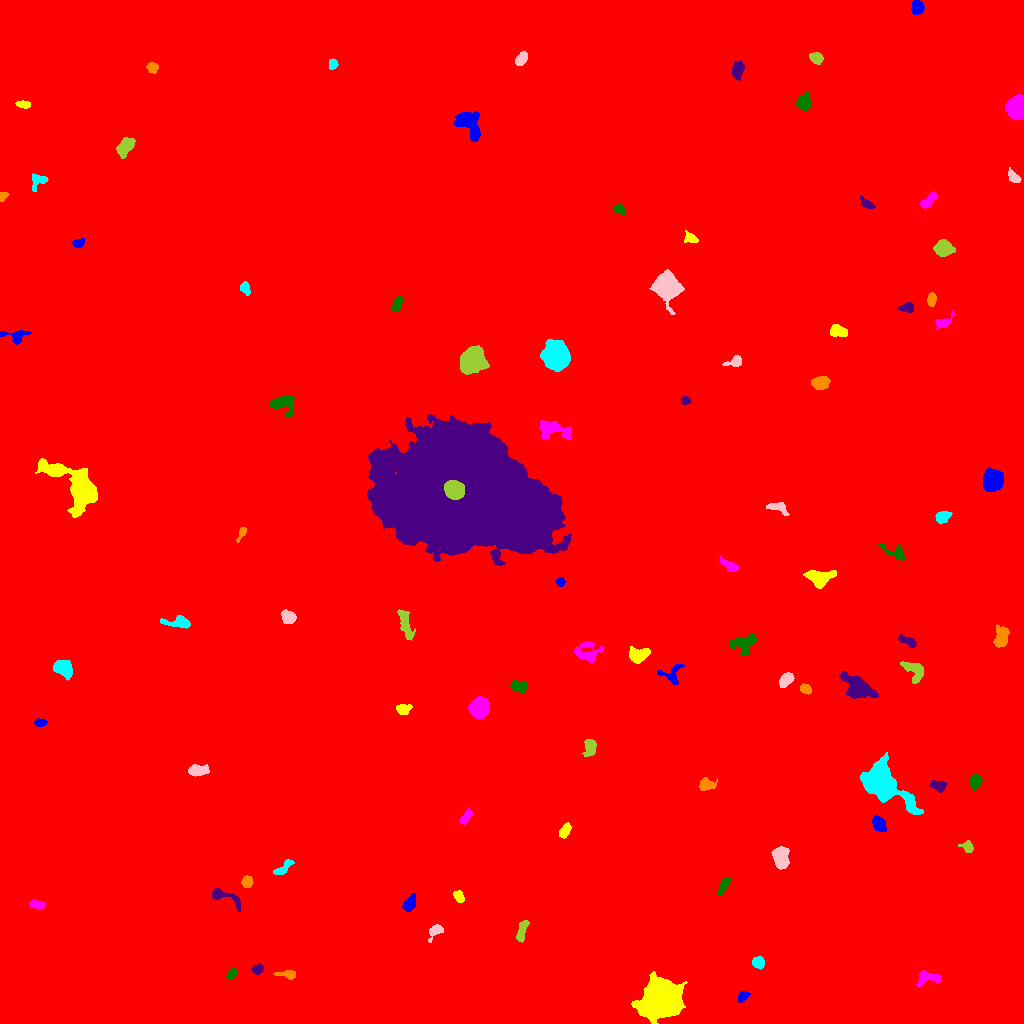

Source data for this figure (header and first rows):
ID, X, Y, A, B, theta, total_flux, mu_max, mu_median, mu_mean, R_fwhm, R_e, R10, R90, x_start, x_end, y_start, y_end, area, greylevel
0, 514.8, 499.3, 295, 289.6, 0.7969, 3027112, 22.0, 2.0, 3.021, 86.83, 242.8, 89.04, 412.5, 0, 1023, 0, 1023, 1002150, 3.021
1, 742.9, 27.26, 2.982, 2.067, 0.6836, 441.0, 9.0, 4.0, 4.24, 3.785, 3.141, 1.262, 4.918, 738, 750, 21, 32, 104, 13.24
2, 660.4, 23.51, 7.622, 7.561, 1.352, 59020, 158.0, 18.0, 35.94, 9.356, 8.903, 3.523, 16.09, 631, 687, 0, 52, 1642, 44.94
3, 927.9, 45.81, 6.496, 3.154, 0.04748, 949.0, 9.0, 4.0, 4.275, 5.557, 4.618, 1.871, 7.269, 916, 940, 37, 53, 222, 13.27
4, 231.7, 49.53, 3.024, 1.962, 0.7911, 518.0, 10.0, 5.0, 5.129, 4.26, 3.141, 1.262, 4.886, 225, 237, 44, 55, 101, 14.13
5, 257.8, 54.54, 2.561, 1.909, 0.3123, 531.0, 15.0, 4.0, 5.106, 2.985, 2.764, 0.9772, 4.514, 251, 263, 49, 60, 104, 20.11
6, 286.1, 49.09, 5.67, 1.864, -0.06706, 321.0, 5.0, 2.0, 2.343, 4.406, 3.827, 1.493, 5.726, 273, 295, 44, 53, 137, 12.34
7, 758.3, 60.66, 2.806, 2.547, -0.6653, 628.0, 11.0, 4.0, 4.584, 3.909, 3.385, 1.382, 5.412, 752, 764, 54, 67, 137, 14.58
8, 436.1, 92.89, 4.334, 2.457, 0.7872, 479.0, 8.0, 3.0, 3.172, 4.184, 3.478, 1.262, 5.809, 428, 443, 81, 99, 151, 13.17
9, 521.9, 92.62, 6.069, 1.973, 1.288, 522.0, 7.0, 3.0, 2.9, 4.853, 4.068, 1.596, 6.206, 516, 529, 81, 103, 180, 12.9
10, 386.2, 88.02, 4.919, 2.622, 1.553, 848.0, 9.0, 4.0, 4.327, 5.232, 4.334, 1.693, 6.817, 379, 393, 80, 101, 196, 13.33
11, 409.5, 119.9, 4.327, 2.54, 1.012, 974.0, 10.0, 5.0, 5.503, 5.754, 4.184, 1.693, 6.531, 402, 415, 112, 130, 177, 14.5
12, 458.9, 127.2, 3.047, 2.073, -0.878, 372.0, 8.0, 3.0, 3.292, 4.068, 3.192, 1.262, 4.951, 453, 464, 121, 133, 113, 13.29
13, 36.16, 118.9, 4.145, 1.893, -0.1777, 285.0, 5.0, 2.0, 2.244, 4.146, 3.568, 1.382, 5.352, 29, 45, 115, 124, 127, 12.24
14, 724, 138.2, 4.569, 1.792, 1.05, 529.0, 9.0, 4.0, 3.806, 3.868, 3.568, 1.382, 5.642, 717, 730, 128, 145, 139, 13.81
15, 224.1, 126.9, 9.954, 2.909, -0.4191, 1039, 12.0, 4.0, 4.241, 4.334, 4.618, 1.596, 7.527, 212, 240, 112, 135, 245, 13.24
16, 246.9, 141.7, 2.561, 2.419, 1.019, 651.0, 13.0, 5.0, 5.25, 3.613, 3.141, 1.262, 5.046, 241, 253, 136, 148, 124, 15.25
17, 282.9, 154.9, 5.913, 1.957, 0.6992, 431.0, 7.0, 2.5, 2.66, 3.909, 3.7, 1.382, 5.89, 273, 294, 149, 164, 162, 12.66
18, 780.8, 165.7, 4.929, 3.475, -1.514, 2733, 22.0, 8.0, 8.488, 5.863, 5.202, 2.034, 8.387, 771, 789, 154, 177, 322, 17.49
19, 967.9, 176.4, 2.832, 2.345, -0.8723, 359.0, 8.0, 3.0, 2.967, 3.827, 3.141, 1.128, 5.046, 958, 973, 171, 183, 121, 12.97
20, 720.5, 186.4, 9.641, 3.407, 1.508, 1239, 10.0, 3.0, 2.978, 5.293, 5.971, 2.111, 9.407, 712, 731, 159, 203, 416, 12.98
21, 878.4, 199.5, 4.02, 2.7, -0.9898, 909.0, 11.0, 4.0, 4.759, 4.72, 4.184, 1.596, 6.604, 872, 886, 192, 208, 191, 14.76
22, 564.8, 192.8, 3.776, 2.264, 1.044, 590.0, 8.0, 4.0, 4.155, 5.078, 3.742, 1.596, 5.836, 559, 571, 185, 201, 142, 13.15
23, 465.7, 206.1, 3.968, 1.76, 0.9189, 394.0, 7.0, 3.0, 3.177, 4.297, 3.338, 1.382, 5.109, 459, 472, 199, 216, 124, 13.18
24, 975.5, 242.2, 3.229, 2.572, 1.291, 932.0, 14.0, 6.0, 6.172, 4.549, 3.656, 1.493, 5.809, 969, 982, 233, 249, 151, 15.17
25, 938, 237.7, 3.791, 2.391, -0.3953, 539.0, 7.0, 4.0, 3.593, 5.046, 3.785, 1.493, 5.754, 929, 946, 231, 243, 150, 17.59
26, 706.1, 238.7, 3.503, 2.686, 0.1903, 618.0, 10.0, 3.0, 3.492, 4.442, 3.613, 1.382, 5.917, 699, 717, 233, 246, 177, 13.49
27, 881.8, 240.3, 11.22, 6.074, -0.7101, 23786, 78.0, 9.0, 17.65, 8.098, 8.273, 3.141, 15.19, 860, 923, 209, 271, 1348, 26.65
28, 197.1, 253.1, 4.729, 2.459, 0.02082, 819.0, 9.0, 4.0, 3.919, 5.323, 4.334, 1.693, 6.699, 188, 209, 247, 259, 209, 13.92
29, 590.1, 276.3, 4.8, 2.734, 1.407, 415.0, 6.0, 2.0, 2.139, 4.82, 4.222, 1.596, 6.457, 581, 596, 267, 284, 194, 12.14
30, 377.7, 267.8, 5.295, 3.212, 1.387, 1277, 13.0, 5.0, 4.988, 4.549, 4.951, 1.784, 7.797, 370, 386, 259, 280, 256, 13.99
31, 39.66, 301, 2.769, 1.637, -0.008658, 279.0, 7.0, 3.0, 3.066, 3.385, 2.646, 0.9772, 4.222, 34, 47, 297, 305, 91, 13.07
32, 403.2, 314.7, 3.643, 2.401, 0.1492, 634.0, 9.0, 4.0, 4.434, 4.514, 3.7, 1.493, 5.809, 396, 412, 309, 319, 143, 13.43
33, 479.2, 315.8, 4.634, 4.231, 1.169, 6445, 41.0, 15.0, 17.14, 6.555, 5.698, 2.257, 9.167, 468, 489, 305, 327, 376, 24.14
34, 519, 337.6, 4.384, 2.461, -0.1518, 433.0, 6.0, 3.0, 2.532, 5.262, 3.989, 1.493, 6.129, 510, 527, 330, 344, 171, 12.53
35, 857.8, 335.7, 7.428, 4.343, -0.6205, 4568, 28.0, 5.0, 8.0, 6.024, 6.283, 2.394, 11.08, 839, 878, 325, 352, 571, 17.0
36, 805.7, 334.6, 2.94, 2.142, -0.5206, 322.0, 7.0, 3.0, 3.067, 3.656, 3.241, 1.262, 4.983, 800, 811, 329, 340, 105, 13.07
37, 64.06, 354.4, 4.918, 3.522, -0.5992, 1332, 10.0, 4.0, 4.577, 6.457, 5.171, 2.111, 8.234, 53, 72, 343, 363, 291, 13.58
38, 785.8, 343.7, 3.876, 2.43, 0.8014, 697.0, 10.0, 4.0, 4.006, 4.754, 3.909, 1.493, 6.103, 779, 794, 336, 351, 174, 14.01
39, 914.4, 353.3, 6.332, 3.921, -0.7311, 1243, 9.0, 4.0, 4.301, 6.333, 5.323, 2.034, 8.253, 900, 923, 340, 362, 289, 13.3
40, 820.9, 361.3, 3.329, 2.699, 1.413, 626.0, 9.0, 4.0, 4.118, 4.652, 3.785, 1.493, 5.917, 815, 826, 353, 369, 152, 13.12
41, 671.6, 349.4, 6.45, 5.078, 0.4033, 927.0, 8.0, 4.0, 4.272, 6.956, 5.14, 2.034, 7.569, 657, 684, 339, 359, 217, 12.27
42, 638, 368.5, 4.794, 3.161, 0.1419, 1884, 18.0, 6.0, 7.083, 5.499, 4.754, 1.871, 7.674, 629, 650, 360, 377, 266, 16.08
43, 588, 370.5, 6.557, 5.197, -0.2243, 1164, 11.0, 3.0, 3.517, 4.184, 5.293, 1.871, 8.938, 573, 603, 361, 382, 331, 12.52
44, 744.6, 379.8, 7.108, 5.222, 0.4926, 822.0, 7.0, 2.0, 2.362, 4.297, 5.698, 2.034, 8.885, 729, 756, 368, 390, 348, 12.36
45, 908.2, 382.2, 4.964, 1.931, -0.4485, 533.0, 9.0, 4.0, 3.676, 3.949, 3.742, 1.382, 5.836, 898, 916, 376, 389, 145, 13.68
46, 1001, 384.2, 4.642, 2.999, 1.285, 1401, 17.0, 4.0, 5.267, 4.442, 4.222, 1.596, 7.291, 993, 1009, 376, 399, 266, 15.27
47, 178.7, 400.8, 7.368, 2.286, -0.05288, 817.0, 11.0, 3.0, 3.447, 3.909, 4.26, 1.596, 7.114, 160, 190, 395, 408, 237, 13.45
48, 288.6, 406.4, 3.541, 2.92, -0.6201, 591.0, 9.0, 3.0, 3.32, 3.478, 4.107, 1.493, 6.408, 281, 296, 400, 414, 178, 13.32
49, 406.3, 397.7, 9.073, 2.373, -1.306, 584.0, 6.0, 2.0, 2.035, 5.614, 5.015, 1.871, 7.878, 397, 415, 383, 414, 287, 12.03
50, 611.8, 426.5, 4.146, 3.155, 0.2579, 675.0, 7.0, 4.0, 3.835, 5.698, 4.406, 1.784, 6.555, 603, 620, 419, 433, 176, 12.84
51, 560.6, 441.5, 2.163, 1.868, 1.311, 375.0, 12.0, 4.0, 4.934, 3.038, 2.523, 0.9772, 4.107, 556, 565, 437, 446, 76, 14.93
52, 819.1, 445.9, 6.377, 3.793, 0.00504, 2558, 16.0, 7.0, 6.97, 6.933, 5.67, 2.326, 8.885, 803, 836, 435, 453, 367, 16.97
53, 729.7, 457.7, 5.429, 2.146, -0.5532, 574.0, 6.0, 3.0, 3.521, 6.103, 4.146, 1.693, 6.333, 719, 739, 452, 468, 163, 12.52
54, 895.8, 471, 6.966, 3.122, -0.3982, 608.0, 6.0, 2.5, 3.04, 5.642, 4.297, 1.784, 6.956, 878, 904, 463, 481, 200, 12.04
55, 471, 526.7, 42.19, 25.37, -0.2723, 457381, 152.0, 18.0, 23.69, 11.87, 36.67, 11.75, 63.99, 366, 571, 458, 609, 19309, 31.69
56, 241.7, 490.7, 3.877, 1.599, 1.111, 366.0, 8.0, 3.0, 4.112, 3.742, 2.877, 1.128, 4.583, 236, 246, 481, 496, 89, 13.11
57, 942.6, 506.8, 3.545, 2.525, 0.3737, 758.0, 10.0, 4.0, 4.737, 4.886, 3.785, 1.596, 6.024, 935, 952, 500, 512, 160, 14.74
58, 777, 516, 5.845, 2.495, -0.2611, 542.0, 8.0, 3.0, 3.188, 4.549, 4.068, 1.493, 6.482, 766, 789, 508, 521, 170, 12.19
59, 454, 533.7, 4.41, 3.872, -0.5961, 9524, 68.0, 25.0, 27.53, 6.433, 5.352, 2.111, 8.482, 444, 464, 524, 543, 346, 102.5
... 42 more rows
